2-way image classification set "augcxr-dataset" from GitHub (jorgeruuiz/B1---Artificial-Intelligence); label vocabulary: normal, pneumonia.

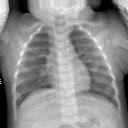
Label: normal

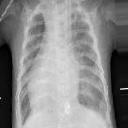
Label: pneumonia

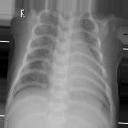
Label: pneumonia

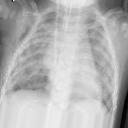
Label: pneumonia

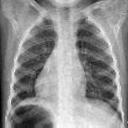
Label: normal

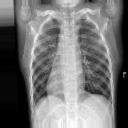
Label: normal
